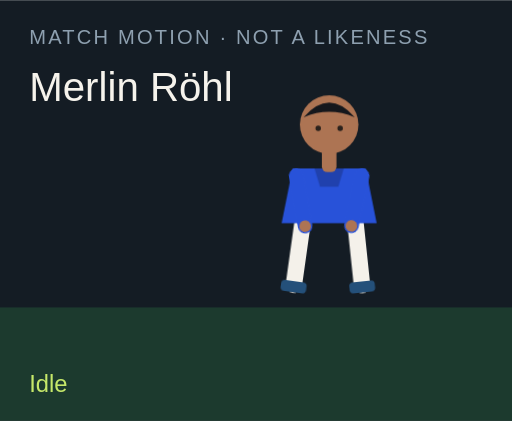
t = 0.00 s
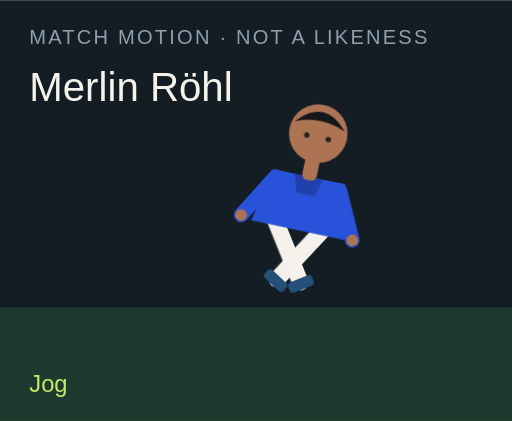
t = 1.50 s
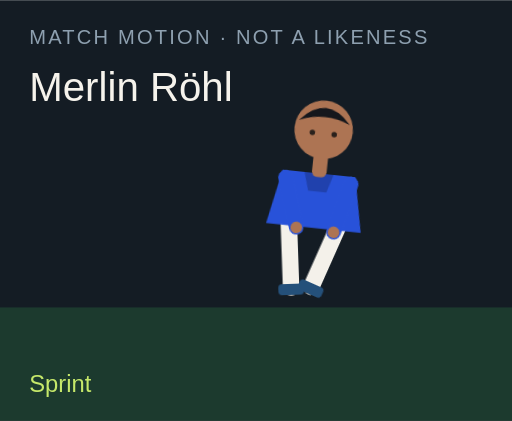
t = 3.00 s
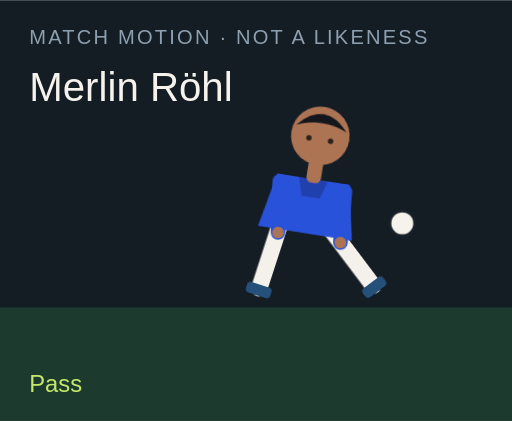
t = 4.50 s
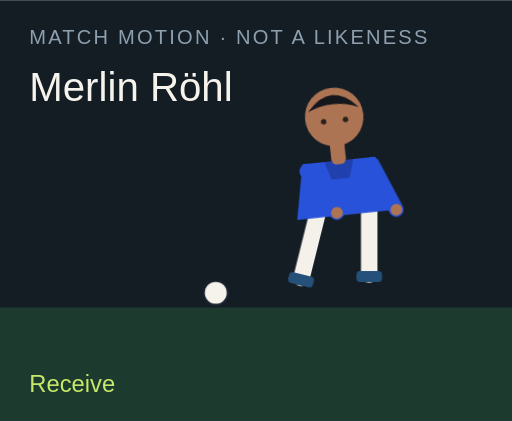
t = 6.00 s
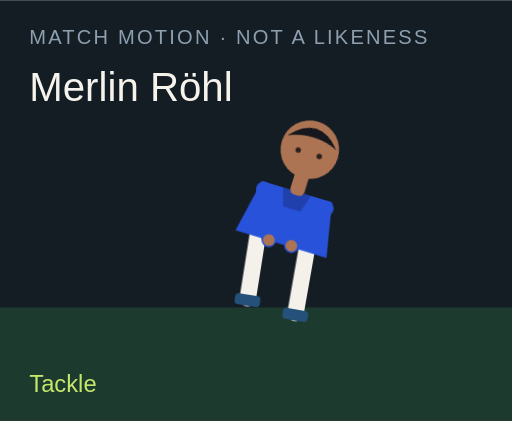
t = 7.50 s

The animated SVG that drew these frames (rendered in a browser with its animation timeline set to each time). Animation: 18 CSS @keyframes rules; one cycle of 9.00 s, repeats indefinitely.

<?xml version="1.0" encoding="UTF-8"?>
<svg xmlns="http://www.w3.org/2000/svg" viewBox="0 0 280 230" role="img">
  <style>@media (prefers-reduced-motion: reduce){animate,animateTransform{display:none}}</style>
  <rect width="280" height="230" fill="#141c24"/>
  <rect y="168" width="280" height="62" fill="#1c3a2e"/>
  <text x="16" y="24" fill="#8ea0b0" font-family="Arial,sans-serif" font-size="11" letter-spacing="1.2">MATCH MOTION · NOT A LIKENESS</text>
  <text x="16" y="55" fill="#f6f3ec" font-family="Impact,sans-serif" font-size="22">Merlin Röhl</text>
  <circle r="7" fill="#f6f3ec" stroke="#172028" stroke-width="2" id="motion-20230" cx="150" cy="160" opacity="0">
    
    
    
  </circle>
  <g transform="translate(132 40)">
    <g id="motion-20252" transform="rotate(0 48 90)">
      
      <g id="motion-20254" transform="translate(0 0)">
        
        <g transform="translate(34 78)"><g id="motion-20256" transform="rotate(8)"><path d="M0 0 V38" stroke="#f4f1ea" stroke-width="9" stroke-linecap="round"/><rect x="-7" y="36" width="14" height="6" rx="2" fill="#24507a"/></g></g>
        <g transform="translate(62 78)"><g id="motion-20258" transform="rotate(-6)"><path d="M0 0 V38" stroke="#f4f1ea" stroke-width="9" stroke-linecap="round"/><rect x="-7" y="36" width="14" height="6" rx="2" fill="#24507a"/></g></g>
        <path d="M28 52 h40 l6 30 H22 Z" fill="#2852d9"/>
        <path d="M40 52 h16 l-3 10 H43 Z" fill="#000" opacity=".2"/>
        <g transform="translate(30 56)"><g id="motion-20260" transform="rotate(-10)"><path d="M0 0 V28" stroke="#2852d9" stroke-width="8" stroke-linecap="round"/><circle cx="0" cy="28" r="3.2" fill="#ad7453"/></g></g>
        <g transform="translate(66 56)"><g id="motion-20262" transform="rotate(12)"><path d="M0 0 V28" stroke="#2852d9" stroke-width="8" stroke-linecap="round"/><circle cx="0" cy="28" r="3.2" fill="#ad7453"/></g></g>
        <rect x="44" y="40" width="8" height="14" rx="3" fill="#ad7453"/>
        <circle cx="48" cy="28" r="16" fill="#ad7453"/>
        <path d="M34 24 Q48 8 62 24 Q48 18 34 24" fill="#15171c"/>
        <circle cx="42" cy="30" r="1.5" fill="#2a211c"/><circle cx="54" cy="30" r="1.5" fill="#2a211c"/>
      </g>
    </g>
  </g>
  <text x="16" y="214" fill="#c6e86a" font-family="Arial,sans-serif" font-size="13" opacity="1" id="motion-20234">Idle</text><text x="16" y="214" fill="#c6e86a" font-family="Arial,sans-serif" font-size="13" opacity="0" id="motion-20236">Jog</text><text x="16" y="214" fill="#c6e86a" font-family="Arial,sans-serif" font-size="13" opacity="0" id="motion-20238">Sprint</text><text x="16" y="214" fill="#c6e86a" font-family="Arial,sans-serif" font-size="13" opacity="0" id="motion-20240">Dribble</text><text x="16" y="214" fill="#c6e86a" font-family="Arial,sans-serif" font-size="13" opacity="0" id="motion-20242">Pass</text><text x="16" y="214" fill="#c6e86a" font-family="Arial,sans-serif" font-size="13" opacity="0" id="motion-20244">Shoot</text><text x="16" y="214" fill="#c6e86a" font-family="Arial,sans-serif" font-size="13" opacity="0" id="motion-20246">Receive</text><text x="16" y="214" fill="#c6e86a" font-family="Arial,sans-serif" font-size="13" opacity="0" id="motion-20248">Tackle</text><text x="16" y="214" fill="#c6e86a" font-family="Arial,sans-serif" font-size="13" opacity="0" id="motion-20250">Arms wide</text>
<style>@keyframes track-20231{0%{cx:150px}11.1%{cx:156px}22.2%{cx:164px}33.300000000000004%{cx:142px}44.4%{cx:190px}55.60000000000001%{cx:250px}66.7%{cx:118px}77.8%{cx:150px}88.9%{cx:150px}100%{cx:150px}}@keyframes track-20232{0%{cy:160px}11.1%{cy:158px}22.2%{cy:154px}33.300000000000004%{cy:156px}44.4%{cy:148px}55.60000000000001%{cy:96px}66.7%{cy:160px}77.8%{cy:160px}88.9%{cy:160px}100%{cy:160px}}@keyframes track-20233{0%{opacity:0}11.1%{opacity:0}22.2%{opacity:0}33.300000000000004%{opacity:1}44.4%{opacity:1}55.60000000000001%{opacity:1}66.7%{opacity:1}77.8%{opacity:0}88.9%{opacity:0}100%{opacity:0}}@keyframes track-20235{0%{opacity:1}11.1%{opacity:0}22.2%{opacity:0}33.300000000000004%{opacity:0}44.4%{opacity:0}55.60000000000001%{opacity:0}66.7%{opacity:0}77.8%{opacity:0}88.9%{opacity:0}100%{opacity:1}}@keyframes track-20237{0%{opacity:0}11.1%{opacity:1}22.2%{opacity:0}33.300000000000004%{opacity:0}44.4%{opacity:0}55.60000000000001%{opacity:0}66.7%{opacity:0}77.8%{opacity:0}88.9%{opacity:0}100%{opacity:0}}@keyframes track-20239{0%{opacity:0}11.1%{opacity:0}22.2%{opacity:1}33.300000000000004%{opacity:0}44.4%{opacity:0}55.60000000000001%{opacity:0}66.7%{opacity:0}77.8%{opacity:0}88.9%{opacity:0}100%{opacity:0}}@keyframes track-20241{0%{opacity:0}11.1%{opacity:0}22.2%{opacity:0}33.300000000000004%{opacity:1}44.4%{opacity:0}55.60000000000001%{opacity:0}66.7%{opacity:0}77.8%{opacity:0}88.9%{opacity:0}100%{opacity:0}}@keyframes track-20243{0%{opacity:0}11.1%{opacity:0}22.2%{opacity:0}33.300000000000004%{opacity:0}44.4%{opacity:1}55.60000000000001%{opacity:0}66.7%{opacity:0}77.8%{opacity:0}88.9%{opacity:0}100%{opacity:0}}@keyframes track-20245{0%{opacity:0}11.1%{opacity:0}22.2%{opacity:0}33.300000000000004%{opacity:0}44.4%{opacity:0}55.60000000000001%{opacity:1}66.7%{opacity:0}77.8%{opacity:0}88.9%{opacity:0}100%{opacity:0}}@keyframes track-20247{0%{opacity:0}11.1%{opacity:0}22.2%{opacity:0}33.300000000000004%{opacity:0}44.4%{opacity:0}55.60000000000001%{opacity:0}66.7%{opacity:1}77.8%{opacity:0}88.9%{opacity:0}100%{opacity:0}}@keyframes track-20249{0%{opacity:0}11.1%{opacity:0}22.2%{opacity:0}33.300000000000004%{opacity:0}44.4%{opacity:0}55.60000000000001%{opacity:0}66.7%{opacity:0}77.8%{opacity:1}88.9%{opacity:0}100%{opacity:0}}@keyframes track-20251{0%{opacity:0}11.1%{opacity:0}22.2%{opacity:0}33.300000000000004%{opacity:0}44.4%{opacity:0}55.60000000000001%{opacity:0}66.7%{opacity:0}77.8%{opacity:0}88.9%{opacity:1}100%{opacity:0}}@keyframes track-20253{0%{transform:rotate(0deg)}11.1%{transform:rotate(8deg)}22.2%{transform:rotate(16deg)}33.300000000000004%{transform:rotate(6deg)}44.4%{transform:rotate(4deg)}55.60000000000001%{transform:rotate(14deg)}66.7%{transform:rotate(-6deg)}77.8%{transform:rotate(34deg)}88.9%{transform:rotate(0deg)}100%{transform:rotate(0deg)}}@keyframes track-20255{0%{transform:translate(0px,0px)}11.1%{transform:translate(0px,-3px)}22.2%{transform:translate(0px,-6px)}33.300000000000004%{transform:translate(0px,-2px)}44.4%{transform:translate(0px,2px)}55.60000000000001%{transform:translate(0px,-4px)}66.7%{transform:translate(0px,1px)}77.8%{transform:translate(0px,10px)}88.9%{transform:translate(0px,-8px)}100%{transform:translate(0px,0px)}}@keyframes track-20257{0%{transform:rotate(8deg)}11.1%{transform:rotate(-26deg)}22.2%{transform:rotate(-42deg)}33.300000000000004%{transform:rotate(-8deg)}44.4%{transform:rotate(6deg)}55.60000000000001%{transform:rotate(12deg)}66.7%{transform:rotate(20deg)}77.8%{transform:rotate(-8deg)}88.9%{transform:rotate(-8deg)}100%{transform:rotate(8deg)}}@keyframes track-20259{0%{transform:rotate(-6deg)}11.1%{transform:rotate(24deg)}22.2%{transform:rotate(38deg)}33.300000000000004%{transform:rotate(18deg)}44.4%{transform:rotate(-38deg)}55.60000000000001%{transform:rotate(-54deg)}66.7%{transform:rotate(6deg)}77.8%{transform:rotate(-22deg)}88.9%{transform:rotate(8deg)}100%{transform:rotate(-6deg)}}@keyframes track-20261{0%{transform:rotate(-10deg)}11.1%{transform:rotate(24deg)}22.2%{transform:rotate(36deg)}33.300000000000004%{transform:rotate(-18deg)}44.4%{transform:rotate(10deg)}55.60000000000001%{transform:rotate(-24deg)}66.7%{transform:rotate(-30deg)}77.8%{transform:rotate(12deg)}88.9%{transform:rotate(-58deg)}100%{transform:rotate(-10deg)}}@keyframes track-20263{0%{transform:rotate(12deg)}11.1%{transform:rotate(-20deg)}22.2%{transform:rotate(-32deg)}33.300000000000004%{transform:rotate(14deg)}44.4%{transform:rotate(-26deg)}55.60000000000001%{transform:rotate(18deg)}66.7%{transform:rotate(-22deg)}77.8%{transform:rotate(-6deg)}88.9%{transform:rotate(58deg)}100%{transform:rotate(12deg)}}@media(prefers-reduced-motion:no-preference){#motion-20230{animation:track-20231 9s linear infinite both,track-20232 9s linear infinite both,track-20233 9s steps(1,end) infinite both}#motion-20234{animation:track-20235 9s steps(1,end) infinite both}#motion-20236{animation:track-20237 9s steps(1,end) infinite both}#motion-20238{animation:track-20239 9s steps(1,end) infinite both}#motion-20240{animation:track-20241 9s steps(1,end) infinite both}#motion-20242{animation:track-20243 9s steps(1,end) infinite both}#motion-20244{animation:track-20245 9s steps(1,end) infinite both}#motion-20246{animation:track-20247 9s steps(1,end) infinite both}#motion-20248{animation:track-20249 9s steps(1,end) infinite both}#motion-20250{animation:track-20251 9s steps(1,end) infinite both}#motion-20252{animation:track-20253 9s linear infinite both}#motion-20254{animation:track-20255 9s linear infinite both}#motion-20256{animation:track-20257 9s linear infinite both}#motion-20258{animation:track-20259 9s linear infinite both}#motion-20260{animation:track-20261 9s linear infinite both}#motion-20262{animation:track-20263 9s linear infinite both}}</style></svg>
